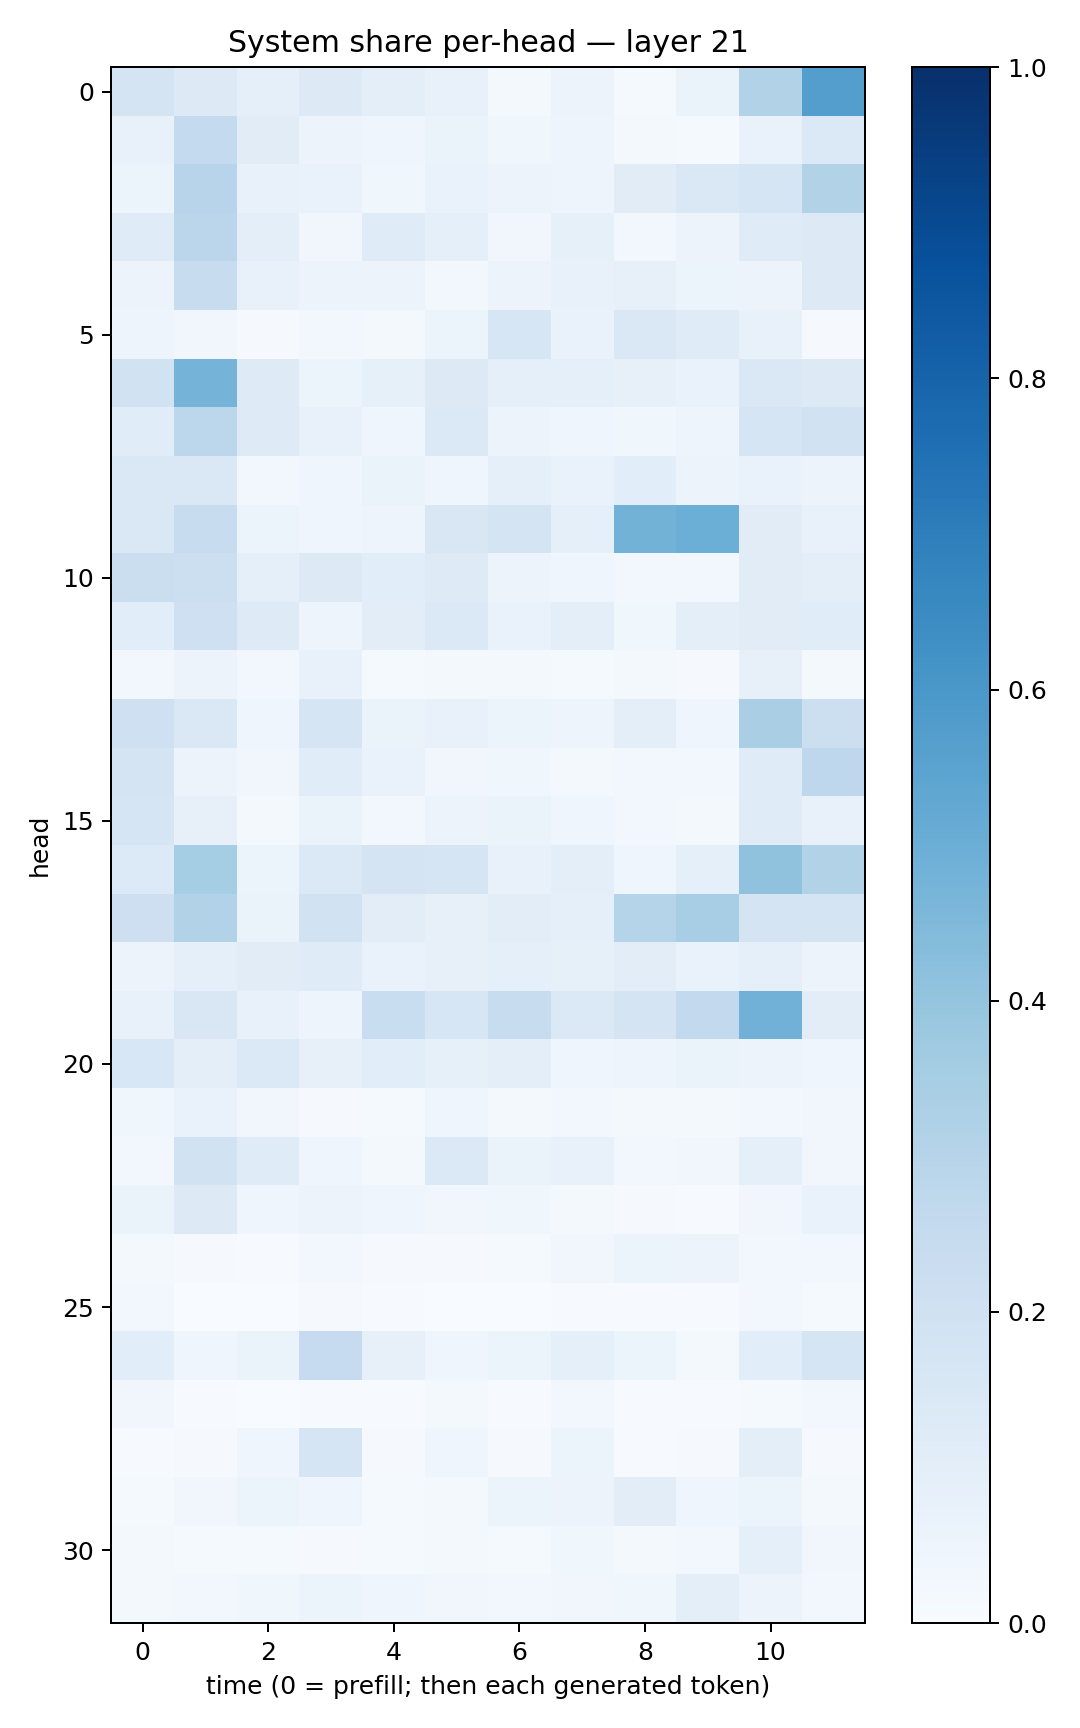

The file beside this chart, header and first rows:
0.17292008, 0.12697104, 0.0881391, 0.1277031, 0.09916835, 0.07720917, 0.017210104, 0.054783177, 0.014166987, 0.065178476, 0.31590396, 0.56979793
0.07189, 0.2541, 0.1111, 0.05531, 0.04274, 0.0658, 0.03627, 0.04902, 0.01614, 0.01347, 0.06856, 0.139
0.05336, 0.2945, 0.07248, 0.06739, 0.03549, 0.0699, 0.0556, 0.04898, 0.1119, 0.1483, 0.1665, 0.3102
0.1197, 0.2817, 0.09707, 0.03161, 0.1206, 0.08783, 0.03311, 0.08289, 0.02832, 0.05523, 0.1174, 0.1302
0.0562, 0.235, 0.07549, 0.05815, 0.05631, 0.02844, 0.05837, 0.07331, 0.08193, 0.06077, 0.05711, 0.1319
0.05033, 0.0339, 0.01027, 0.02751, 0.0206, 0.05288, 0.1564, 0.06875, 0.1469, 0.1198, 0.07654, 0.01081
0.1897, 0.4734, 0.1245, 0.06142, 0.08541, 0.1317, 0.09365, 0.09073, 0.07996, 0.06801, 0.1418, 0.1313
0.1133, 0.2791, 0.1212, 0.07597, 0.04436, 0.1386, 0.05667, 0.04541, 0.03701, 0.04886, 0.1668, 0.1877
0.1451, 0.1469, 0.02574, 0.04411, 0.06272, 0.03983, 0.09287, 0.06741, 0.1073, 0.05603, 0.06754, 0.0558
0.1445, 0.2384, 0.05428, 0.03988, 0.05053, 0.1502, 0.1765, 0.08986, 0.477, 0.4995, 0.1103, 0.07167
0.2241, 0.215, 0.09143, 0.1268, 0.1083, 0.1223, 0.05626, 0.04189, 0.02588, 0.02625, 0.1122, 0.0978
0.106, 0.2051, 0.1246, 0.04995, 0.1035, 0.1374, 0.06976, 0.0942, 0.03585, 0.1006, 0.1097, 0.1139
0.02526, 0.05595, 0.03002, 0.0715, 0.01276, 0.02141, 0.01932, 0.01388, 0.01842, 0.01102, 0.08014, 0.02185
0.2038, 0.1483, 0.04365, 0.1703, 0.06637, 0.07572, 0.06014, 0.04818, 0.09857, 0.0428, 0.3392, 0.2183
0.1736, 0.0559, 0.03252, 0.1154, 0.0668, 0.03392, 0.03568, 0.02064, 0.02571, 0.03042, 0.1191, 0.2761
0.165, 0.08047, 0.022, 0.06635, 0.02489, 0.05635, 0.06267, 0.04138, 0.02885, 0.01662, 0.1205, 0.07655
0.1366, 0.355, 0.05147, 0.1398, 0.1792, 0.1709, 0.07276, 0.09849, 0.04548, 0.09026, 0.4087, 0.3107
0.214, 0.3116, 0.06341, 0.1924, 0.104, 0.08165, 0.1048, 0.0905, 0.3008, 0.3441, 0.1733, 0.1745
0.05659, 0.08959, 0.1104, 0.1206, 0.06738, 0.07862, 0.08973, 0.08244, 0.105, 0.07001, 0.08851, 0.05816
0.07298, 0.149, 0.07609, 0.04891, 0.2341, 0.1614, 0.242, 0.1398, 0.1742, 0.2601, 0.4843, 0.1031
0.1542, 0.09845, 0.1399, 0.07925, 0.1084, 0.08349, 0.09426, 0.04597, 0.04832, 0.06478, 0.0554, 0.04617
0.036, 0.06965, 0.03131, 0.01106, 0.01411, 0.04195, 0.02026, 0.02672, 0.02224, 0.02127, 0.02851, 0.0319
0.03059, 0.1924, 0.1203, 0.04129, 0.02067, 0.1376, 0.06475, 0.07624, 0.02926, 0.03405, 0.08661, 0.03269
0.06585, 0.1297, 0.04042, 0.05778, 0.0462, 0.03135, 0.03747, 0.01717, 0.009396, 0.007042, 0.03493, 0.06999
0.01819, 0.009246, 0.006127, 0.02565, 0.009514, 0.008969, 0.01433, 0.03214, 0.06004, 0.0551, 0.02611, 0.02388
0.02669, 0.002435, 0.001861, 0.008805, 0.004693, 0.003292, 0.00341, 0.004681, 0.004953, 0.005913, 0.03093, 0.0144
0.1055, 0.045, 0.06485, 0.2494, 0.07819, 0.04656, 0.05384, 0.08743, 0.061, 0.02123, 0.1092, 0.1676
0.03423, 0.004487, 0.003103, 0.004481, 0.004432, 0.02043, 0.006975, 0.02633, 0.006511, 0.004354, 0.01451, 0.02598
0.007427, 0.008671, 0.04216, 0.1656, 0.009366, 0.0448, 0.008224, 0.05328, 0.007196, 0.01135, 0.09821, 0.008015
0.01472, 0.03486, 0.0519, 0.0412, 0.01349, 0.02296, 0.06025, 0.05759, 0.1021, 0.04465, 0.05294, 0.01594
0.01884, 0.01214, 0.01556, 0.01067, 0.01361, 0.01886, 0.01173, 0.03656, 0.01809, 0.02666, 0.09363, 0.03408
0.01763, 0.02943, 0.03875, 0.05241, 0.0428, 0.03327, 0.02591, 0.03307, 0.03633, 0.09761, 0.05685, 0.02658
